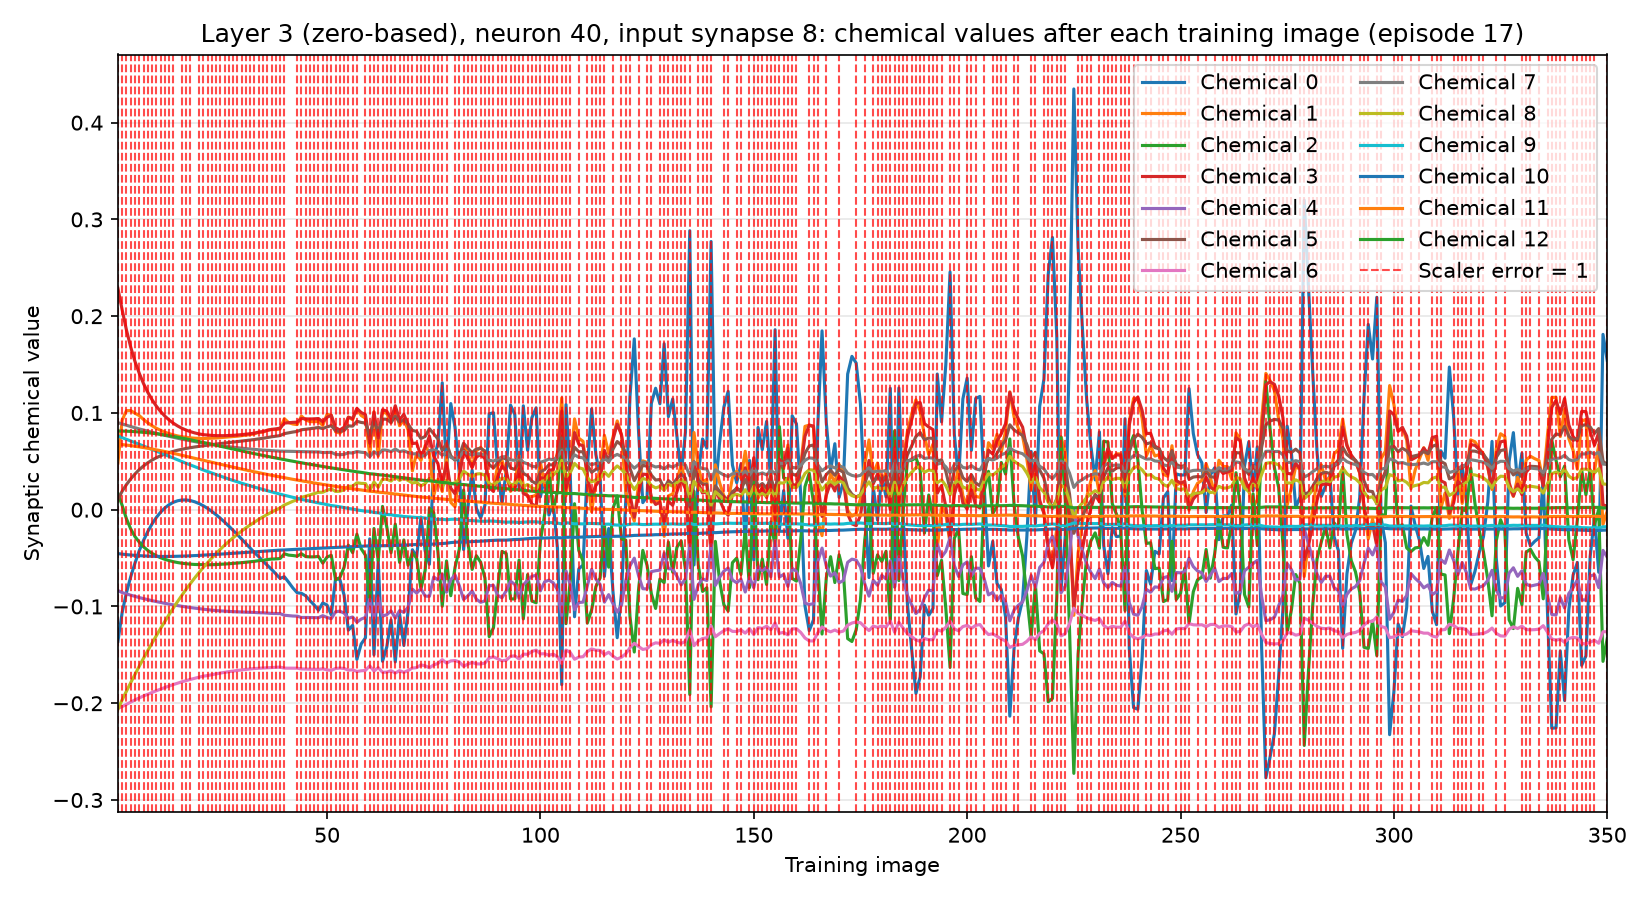

The data file committed next to this chart (first rows):
training_image, input_synapse, output_neuron, chemical, value, scaler_error, correct_class_probability
1, 8, 40, 0, -0.1361, 1, 0.02075
1, 8, 40, 1, 0.0483, 1, 0.02075
1, 8, 40, 2, 0.01671, 1, 0.02075
1, 8, 40, 3, 0.2287, 1, 0.02075
1, 8, 40, 4, -0.08359, 1, 0.02075
1, 8, 40, 5, 0.01076, 1, 0.02075
1, 8, 40, 6, -0.2053, 1, 0.02075
1, 8, 40, 7, 0.08992, 1, 0.02075
1, 8, 40, 8, -0.2063, 1, 0.02075
1, 8, 40, 9, 0.07619, 1, 0.02075
1, 8, 40, 10, -0.04538, 1, 0.02075
1, 8, 40, 11, 0.06781, 1, 0.02075
1, 8, 40, 12, 0.08133, 1, 0.02075
2, 8, 40, 0, -0.106, 1, 0.01472
2, 8, 40, 1, 0.09263, 1, 0.01472
2, 8, 40, 2, 0.004375, 1, 0.01472
2, 8, 40, 3, 0.2064, 1, 0.01472
2, 8, 40, 4, -0.08561, 1, 0.01472
2, 8, 40, 5, 0.01917, 1, 0.01472
2, 8, 40, 6, -0.2034, 1, 0.01472
2, 8, 40, 7, 0.08857, 1, 0.01472
2, 8, 40, 8, -0.1964, 1, 0.01472
2, 8, 40, 9, 0.07441, 1, 0.01472
2, 8, 40, 10, -0.04596, 1, 0.01472
2, 8, 40, 11, 0.0673, 1, 0.01472
2, 8, 40, 12, 0.08125, 1, 0.01472
3, 8, 40, 0, -0.08575, 1, 0.02467
3, 8, 40, 1, 0.1024, 1, 0.02467
3, 8, 40, 2, -0.009401, 1, 0.02467
3, 8, 40, 3, 0.1857, 1, 0.02467
3, 8, 40, 4, -0.08706, 1, 0.02467
3, 8, 40, 5, 0.02599, 1, 0.02467
3, 8, 40, 6, -0.2011, 1, 0.02467
3, 8, 40, 7, 0.08727, 1, 0.02467
3, 8, 40, 8, -0.1875, 1, 0.02467
3, 8, 40, 9, 0.07275, 1, 0.02467
3, 8, 40, 10, -0.04644, 1, 0.02467
3, 8, 40, 11, 0.06679, 1, 0.02467
3, 8, 40, 12, 0.08114, 1, 0.02467
4, 8, 40, 0, -0.06926, 1, 0.03503
4, 8, 40, 1, 0.1024, 1, 0.03503
4, 8, 40, 2, -0.01993, 1, 0.03503
4, 8, 40, 3, 0.168, 1, 0.03503
4, 8, 40, 4, -0.08832, 1, 0.03503
4, 8, 40, 5, 0.03184, 1, 0.03503
4, 8, 40, 6, -0.1988, 1, 0.03503
4, 8, 40, 7, 0.08597, 1, 0.03503
4, 8, 40, 8, -0.1787, 1, 0.03503
4, 8, 40, 9, 0.07106, 1, 0.03503
4, 8, 40, 10, -0.04684, 1, 0.03503
4, 8, 40, 11, 0.06623, 1, 0.03503
4, 8, 40, 12, 0.08094, 1, 0.03503
5, 8, 40, 0, -0.0551, 1, 0.01735
5, 8, 40, 1, 0.09969, 1, 0.01735
5, 8, 40, 2, -0.02782, 1, 0.01735
5, 8, 40, 3, 0.1531, 1, 0.01735
5, 8, 40, 4, -0.08951, 1, 0.01735
5, 8, 40, 5, 0.03691, 1, 0.01735
5, 8, 40, 6, -0.1966, 1, 0.01735
5, 8, 40, 7, 0.0847, 1, 0.01735
... 4,490 more rows
